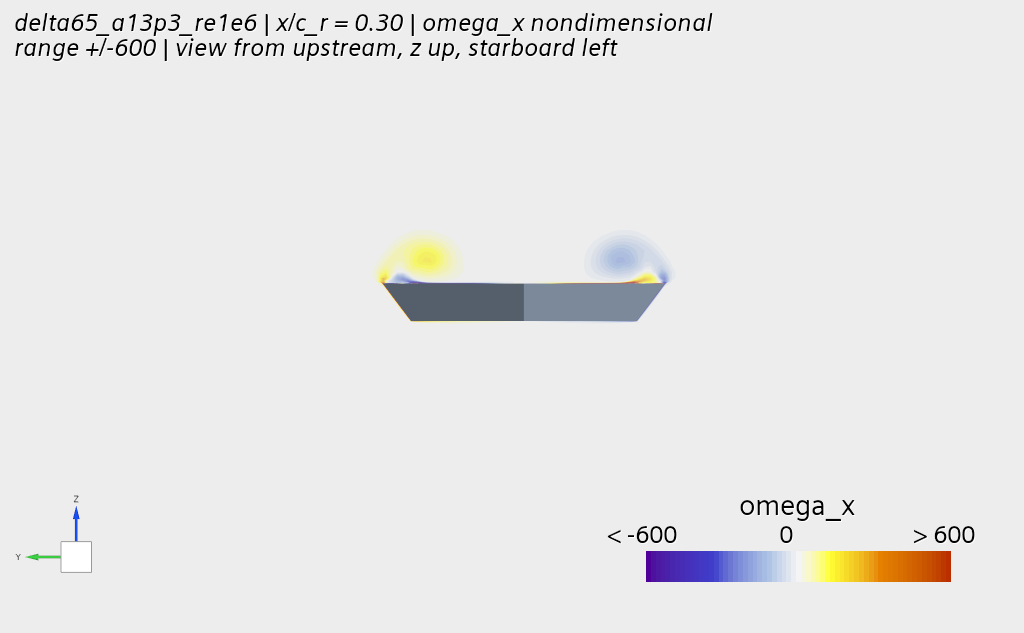

Data behind this chart, as committed beside it:
# plane x_cr = 0.30 | grid 33 x 13, y [-0.2, 0.2] z [-0.02, 0.1], bin-averaged from 6573 vertices | fields…
y_cr, z_cr, u_U, v_U, w_U, cp, omega_x, q_star
-0.194, -0.015, 0.911, -0.091, 0.371, 0.025, -0.065, -6.134
-0.182, -0.015, 0.895, -0.120, 0.388, 0.034, -0.140, -11.54
-0.170, -0.015, 0.879, -0.149, 0.403, 0.042, -0.162, -20.21
-0.158, -0.015, 0.854, -0.198, 0.431, 0.044, -0.378, -43.51
-0.145, -0.015, 0.818, -0.270, 0.409, 0.087, -0.360, -79.3
-0.133, -0.015, 0.758, -0.394, 0.381, 0.120, -0.010, -200.4
-0.121, -0.015, 0.504, -0.364, 0.217, 0.174, -541.4, -102.6
-0.109, -0.015, 0.467, -0.287, 0.110, 0.250, -460.8, -65.46
0.109, -0.015, 0.468, 0.288, 0.110, 0.250, 458.3, -67.5
0.121, -0.015, 0.504, 0.364, 0.217, 0.174, 540.6, -101.1
0.133, -0.015, 0.758, 0.394, 0.381, 0.119, 0.001, -200.1
0.145, -0.015, 0.818, 0.270, 0.409, 0.087, 0.359, -79.27
0.158, -0.015, 0.854, 0.198, 0.431, 0.044, 0.379, -43.49
0.170, -0.015, 0.879, 0.149, 0.403, 0.042, 0.162, -20.2
0.182, -0.015, 0.895, 0.120, 0.388, 0.034, 0.140, -11.54
0.194, -0.015, 0.906, 0.100, 0.377, 0.027, 0.089, -7.347
-0.194, -0.006, 0.918, -0.079, 0.393, -0.003, -0.033, -7.202
-0.182, -0.006, 0.904, -0.104, 0.420, -0.004, 0.043, -14.38
-0.170, -0.006, 0.890, -0.130, 0.444, -0.005, 0.057, -26.41
-0.158, -0.006, 0.868, -0.173, 0.495, -0.028, -0.274, -59.99
-0.145, -0.006, 0.823, -0.264, 0.540, -0.044, -0.665, -206.2
-0.133, -0.006, 0.700, -0.521, 0.595, -0.134, -3.293, -1928
-0.121, -0.006, 0.411, -0.431, 0.359, -0.045, -1273, 1285
0.121, -0.006, 0.413, 0.427, 0.349, -0.032, 1217, 400
0.133, -0.006, 0.700, 0.522, 0.590, -0.128, 2.099, -1729
0.145, -0.006, 0.823, 0.265, 0.540, -0.044, 0.681, -206.3
0.158, -0.006, 0.868, 0.173, 0.495, -0.028, 0.273, -59.97
0.170, -0.006, 0.890, 0.131, 0.444, -0.005, -0.057, -26.4
0.182, -0.006, 0.904, 0.104, 0.420, -0.004, -0.043, -14.37
0.194, -0.006, 0.914, 0.086, 0.401, -0.003, 0.031, -8.528
-0.194, 0.003, 0.929, -0.059, 0.407, -0.033, 0.043, -7.600
-0.182, 0.003, 0.917, -0.079, 0.445, -0.046, 0.213, -16.07
-0.170, 0.003, 0.906, -0.099, 0.479, -0.061, 0.260, -30.33
-0.158, 0.003, 0.893, -0.123, 0.546, -0.112, 0.044, -68.49
-0.145, 0.003, 0.861, -0.185, 0.657, -0.215, 0.803, -323.4
-0.133, 0.003, 0.552, -0.422, 0.621, -0.712, -838.6, -443072
-0.121, 0.003, 0.787, -0.380, -0.022, -1.163, 580.9, -26675
-0.109, 0.003, 0.779, -0.237, 0.053, -1.348, 115.2, -225.2
-0.097, 0.003, 0.566, -0.803, 0.094, -1.571, 689.2, -3520
-0.085, 0.003, 0.593, -1.161, -0.003, -1.775, 1781, -1113
-0.073, 0.003, 0.652, -1.006, -0.050, -1.278, 1771, -1003
-0.061, 0.003, 0.745, -0.618, -0.055, -0.585, 1077, -1099
-0.048, 0.003, 0.797, -0.297, -0.035, -0.305, 472.4, -459.8
-0.036, 0.003, 0.804, -0.147, -0.020, -0.277, 208.4, -156.4
-0.024, 0.003, 0.783, -0.051, -0.008, -0.292, 58.19, -35.92
-0.012, 0.003, 0.747, -0.010, -0.002, -0.305, 3.788, -5.074
0.000, 0.003, 0.722, 0.000, 0.001, -0.309, 0.758, -2.051
0.012, 0.003, 0.751, 0.011, -0.002, -0.305, -5.937, -6.131
0.024, 0.003, 0.781, 0.053, -0.008, -0.293, -61.03, -33.92
0.036, 0.003, 0.801, 0.145, -0.019, -0.278, -204.8, -147.8
0.048, 0.003, 0.797, 0.293, -0.034, -0.305, -463.6, -447.5
0.061, 0.003, 0.747, 0.611, -0.055, -0.579, -1063, -1093
0.073, 0.003, 0.654, 1.003, -0.050, -1.273, -1768, -1013
0.085, 0.003, 0.595, 1.162, -0.003, -1.779, -1776, -1110
0.097, 0.003, 0.568, 0.799, 0.095, -1.567, -672.3, -3498
0.109, 0.003, 0.797, 0.225, 0.046, -1.352, -116.3, -179
0.121, 0.003, 0.757, 0.436, -0.018, -1.164, -664.6, -33181
0.133, 0.003, 0.531, 0.440, 0.645, -0.654, 703.8, -612556
0.145, 0.003, 0.862, 0.185, 0.657, -0.216, -0.764, -322.9
... 323 more rows
